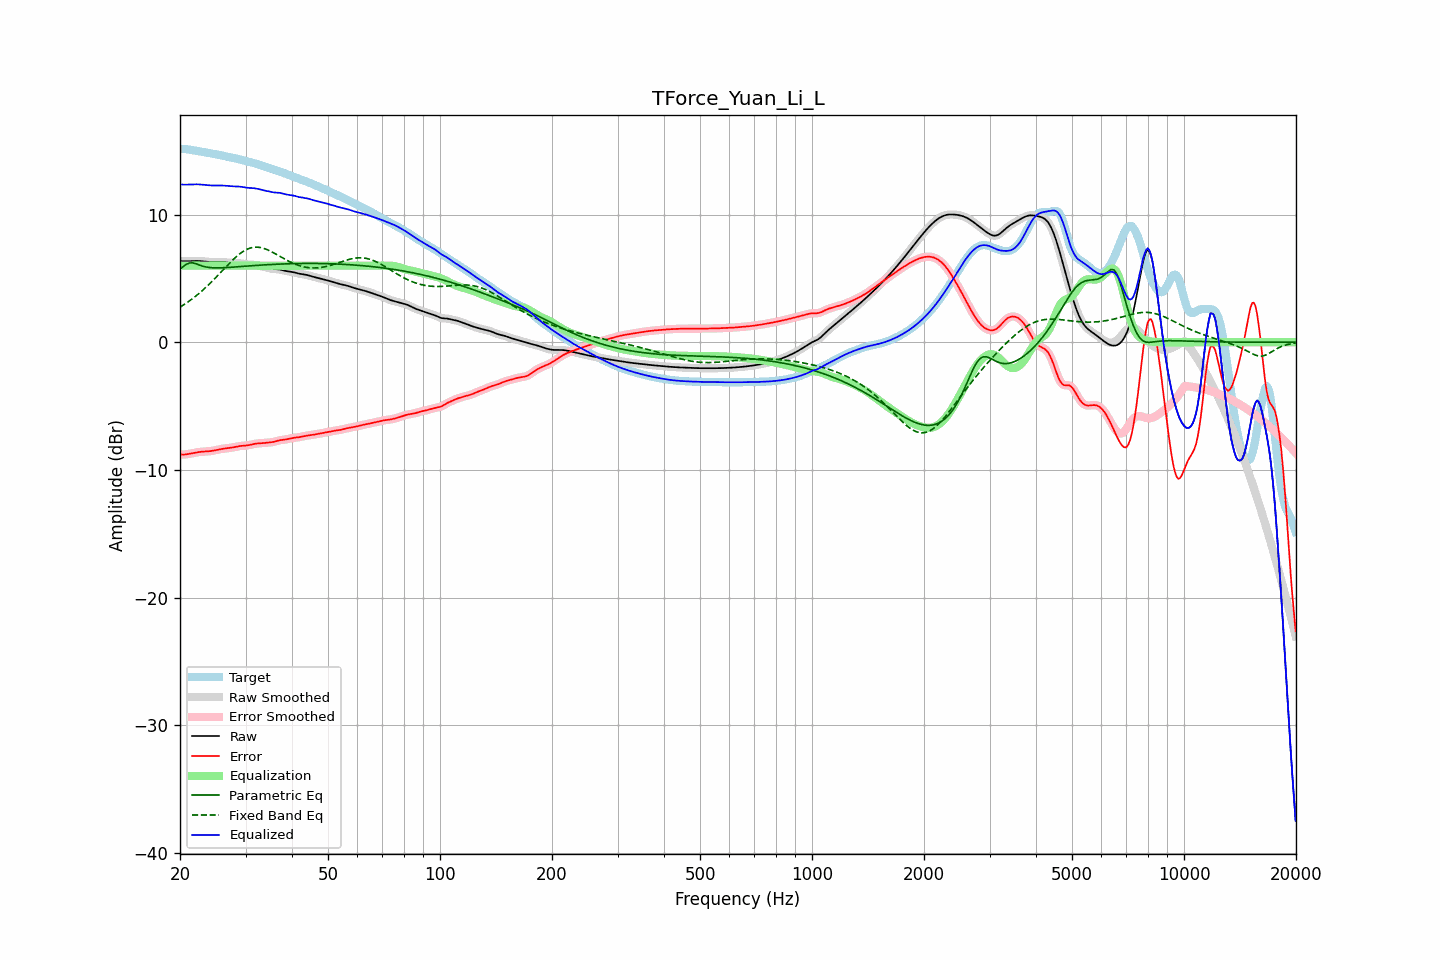

Source data for this figure (header and first rows):
frequency, raw, error, smoothed, error_smoothed, equalization, parametric_eq, fixed_band_eq, equalized_raw, equalized_smoothed, target
20.00, 6.36, -8.79, 6.36, -8.79, 6.00, 5.75, 2.75, 12.36, 12.36, 15.15
20.20, 6.35, -8.79, 6.35, -8.79, 6.00, 5.84, 2.83, 12.35, 12.35, 15.14
20.40, 6.35, -8.79, 6.35, -8.79, 6.00, 5.94, 2.91, 12.35, 12.35, 15.14
20.61, 6.34, -8.79, 6.34, -8.79, 6.00, 6.02, 2.99, 12.34, 12.34, 15.13
20.81, 6.34, -8.77, 6.34, -8.77, 6.00, 6.11, 3.07, 12.34, 12.34, 15.12
21.02, 6.35, -8.75, 6.35, -8.75, 6.00, 6.16, 3.16, 12.35, 12.35, 15.10
21.23, 6.35, -8.73, 6.35, -8.73, 6.00, 6.21, 3.25, 12.35, 12.35, 15.08
21.44, 6.36, -8.70, 6.36, -8.70, 6.00, 6.21, 3.34, 12.36, 12.36, 15.06
21.66, 6.36, -8.68, 6.36, -8.68, 6.00, 6.22, 3.44, 12.36, 12.36, 15.04
21.87, 6.37, -8.65, 6.37, -8.65, 6.00, 6.18, 3.54, 12.37, 12.37, 15.02
22.09, 6.37, -8.63, 6.37, -8.63, 6.00, 6.15, 3.63, 12.37, 12.37, 15.00
22.31, 6.37, -8.61, 6.37, -8.61, 6.00, 6.10, 3.74, 12.37, 12.37, 14.98
22.54, 6.36, -8.59, 6.36, -8.59, 6.00, 6.05, 3.84, 12.36, 12.36, 14.96
22.76, 6.35, -8.58, 6.35, -8.58, 6.00, 6.01, 3.95, 12.35, 12.35, 14.93
22.99, 6.34, -8.57, 6.34, -8.57, 6.00, 5.96, 4.06, 12.34, 12.34, 14.91
23.22, 6.33, -8.56, 6.33, -8.56, 6.00, 5.93, 4.18, 12.33, 12.33, 14.89
23.45, 6.32, -8.55, 6.32, -8.55, 6.00, 5.90, 4.29, 12.32, 12.32, 14.87
23.69, 6.30, -8.54, 6.30, -8.54, 6.00, 5.88, 4.41, 12.30, 12.30, 14.85
23.92, 6.29, -8.53, 6.29, -8.53, 6.00, 5.86, 4.53, 12.29, 12.29, 14.83
24.16, 6.28, -8.52, 6.28, -8.52, 6.00, 5.85, 4.65, 12.28, 12.28, 14.80
24.40, 6.28, -8.50, 6.28, -8.50, 6.00, 5.84, 4.78, 12.28, 12.28, 14.78
24.65, 6.28, -8.48, 6.28, -8.48, 6.00, 5.83, 4.91, 12.28, 12.28, 14.76
24.89, 6.28, -8.45, 6.28, -8.45, 6.00, 5.83, 5.04, 12.28, 12.28, 14.73
25.14, 6.28, -8.43, 6.28, -8.43, 6.00, 5.83, 5.17, 12.28, 12.28, 14.71
25.39, 6.28, -8.40, 6.28, -8.40, 6.00, 5.83, 5.30, 12.28, 12.28, 14.68
25.65, 6.28, -8.37, 6.28, -8.37, 6.00, 5.83, 5.43, 12.28, 12.28, 14.65
25.91, 6.28, -8.35, 6.28, -8.35, 6.00, 5.83, 5.56, 12.28, 12.28, 14.63
26.16, 6.27, -8.33, 6.27, -8.33, 6.00, 5.84, 5.70, 12.27, 12.27, 14.60
26.43, 6.26, -8.32, 6.26, -8.32, 6.00, 5.84, 5.83, 12.26, 12.26, 14.58
26.69, 6.25, -8.30, 6.25, -8.30, 6.00, 5.85, 5.96, 12.25, 12.25, 14.55
26.96, 6.24, -8.29, 6.24, -8.29, 6.00, 5.86, 6.09, 12.24, 12.24, 14.53
27.23, 6.23, -8.27, 6.23, -8.27, 6.00, 5.87, 6.22, 12.23, 12.23, 14.50
27.50, 6.22, -8.26, 6.22, -8.25, 6.00, 5.88, 6.35, 12.22, 12.22, 14.47
27.77, 6.21, -8.23, 6.21, -8.23, 6.00, 5.88, 6.47, 12.21, 12.21, 14.45
28.05, 6.21, -8.21, 6.21, -8.21, 6.00, 5.89, 6.59, 12.21, 12.21, 14.42
28.33, 6.20, -8.18, 6.20, -8.18, 6.00, 5.90, 6.70, 12.20, 12.20, 14.38
28.62, 6.20, -8.16, 6.20, -8.16, 6.00, 5.91, 6.81, 12.20, 12.20, 14.35
28.90, 6.19, -8.13, 6.19, -8.14, 6.00, 5.92, 6.91, 12.19, 12.19, 14.32
29.19, 6.17, -8.12, 6.17, -8.12, 6.00, 5.93, 7.01, 12.17, 12.17, 14.29
29.48, 6.16, -8.10, 6.16, -8.11, 6.00, 5.94, 7.09, 12.16, 12.16, 14.26
29.78, 6.14, -8.10, 6.14, -8.10, 6.00, 5.95, 7.17, 12.14, 12.14, 14.23
30.08, 6.11, -8.09, 6.12, -8.09, 6.00, 5.96, 7.24, 12.11, 12.12, 14.20
30.38, 6.10, -8.07, 6.10, -8.07, 6.00, 5.97, 7.30, 12.10, 12.10, 14.17
30.68, 6.08, -8.05, 6.09, -8.05, 6.00, 5.98, 7.35, 12.08, 12.09, 14.14
30.99, 6.08, -8.02, 6.08, -8.02, 6.00, 5.99, 7.39, 12.08, 12.08, 14.10
31.30, 6.07, -7.99, 6.07, -7.99, 6.00, 6.00, 7.42, 12.07, 12.07, 14.07
31.61, 6.06, -7.96, 6.06, -7.97, 6.00, 6.01, 7.44, 12.06, 12.06, 14.03
31.93, 6.05, -7.94, 6.05, -7.94, 6.00, 6.02, 7.45, 12.05, 12.05, 13.99
32.24, 6.02, -7.93, 6.02, -7.93, 6.00, 6.02, 7.45, 12.02, 12.02, 13.95
32.57, 6.00, -7.92, 6.00, -7.92, 6.00, 6.03, 7.44, 12.00, 12.00, 13.91
32.89, 5.96, -7.91, 5.96, -7.91, 6.00, 6.04, 7.42, 11.96, 11.96, 13.87
33.22, 5.93, -7.90, 5.93, -7.90, 6.00, 6.05, 7.39, 11.93, 11.93, 13.83
33.55, 5.90, -7.89, 5.90, -7.89, 6.00, 6.06, 7.36, 11.90, 11.90, 13.79
33.89, 5.87, -7.88, 5.87, -7.88, 6.00, 6.06, 7.31, 11.87, 11.87, 13.75
34.23, 5.84, -7.87, 5.84, -7.87, 6.00, 6.07, 7.26, 11.84, 11.84, 13.71
34.57, 5.81, -7.86, 5.81, -7.86, 6.00, 6.08, 7.21, 11.81, 11.81, 13.67
34.92, 5.78, -7.85, 5.78, -7.85, 6.00, 6.09, 7.15, 11.78, 11.78, 13.63
35.27, 5.76, -7.83, 5.76, -7.83, 6.00, 6.09, 7.08, 11.76, 11.76, 13.59
35.62, 5.74, -7.81, 5.74, -7.81, 6.00, 6.10, 7.02, 11.74, 11.74, 13.55
35.97, 5.73, -7.78, 5.73, -7.78, 6.00, 6.11, 6.95, 11.73, 11.73, 13.51
... 635 more rows
